3-way image classification set "data" from GitHub (mippy-K/SEGA_program); label vocabulary: artificial lung, centrifugal pump, reservoir.

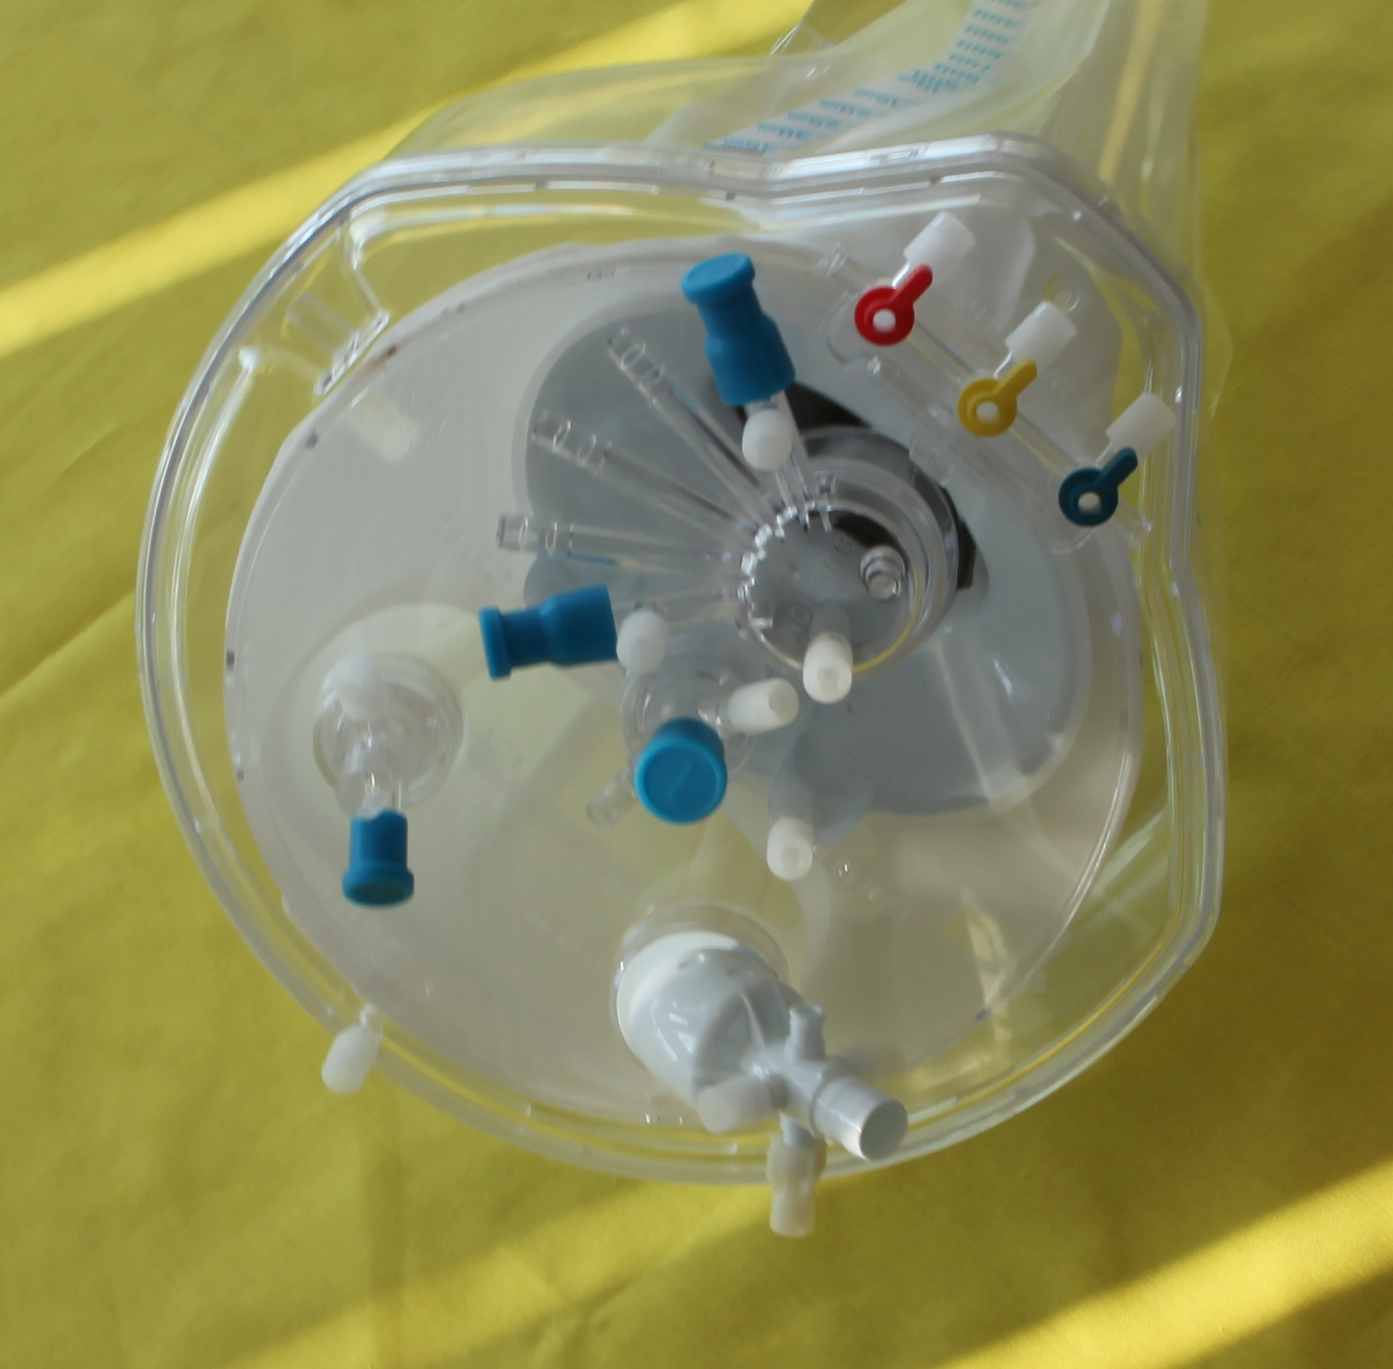
Label: reservoir

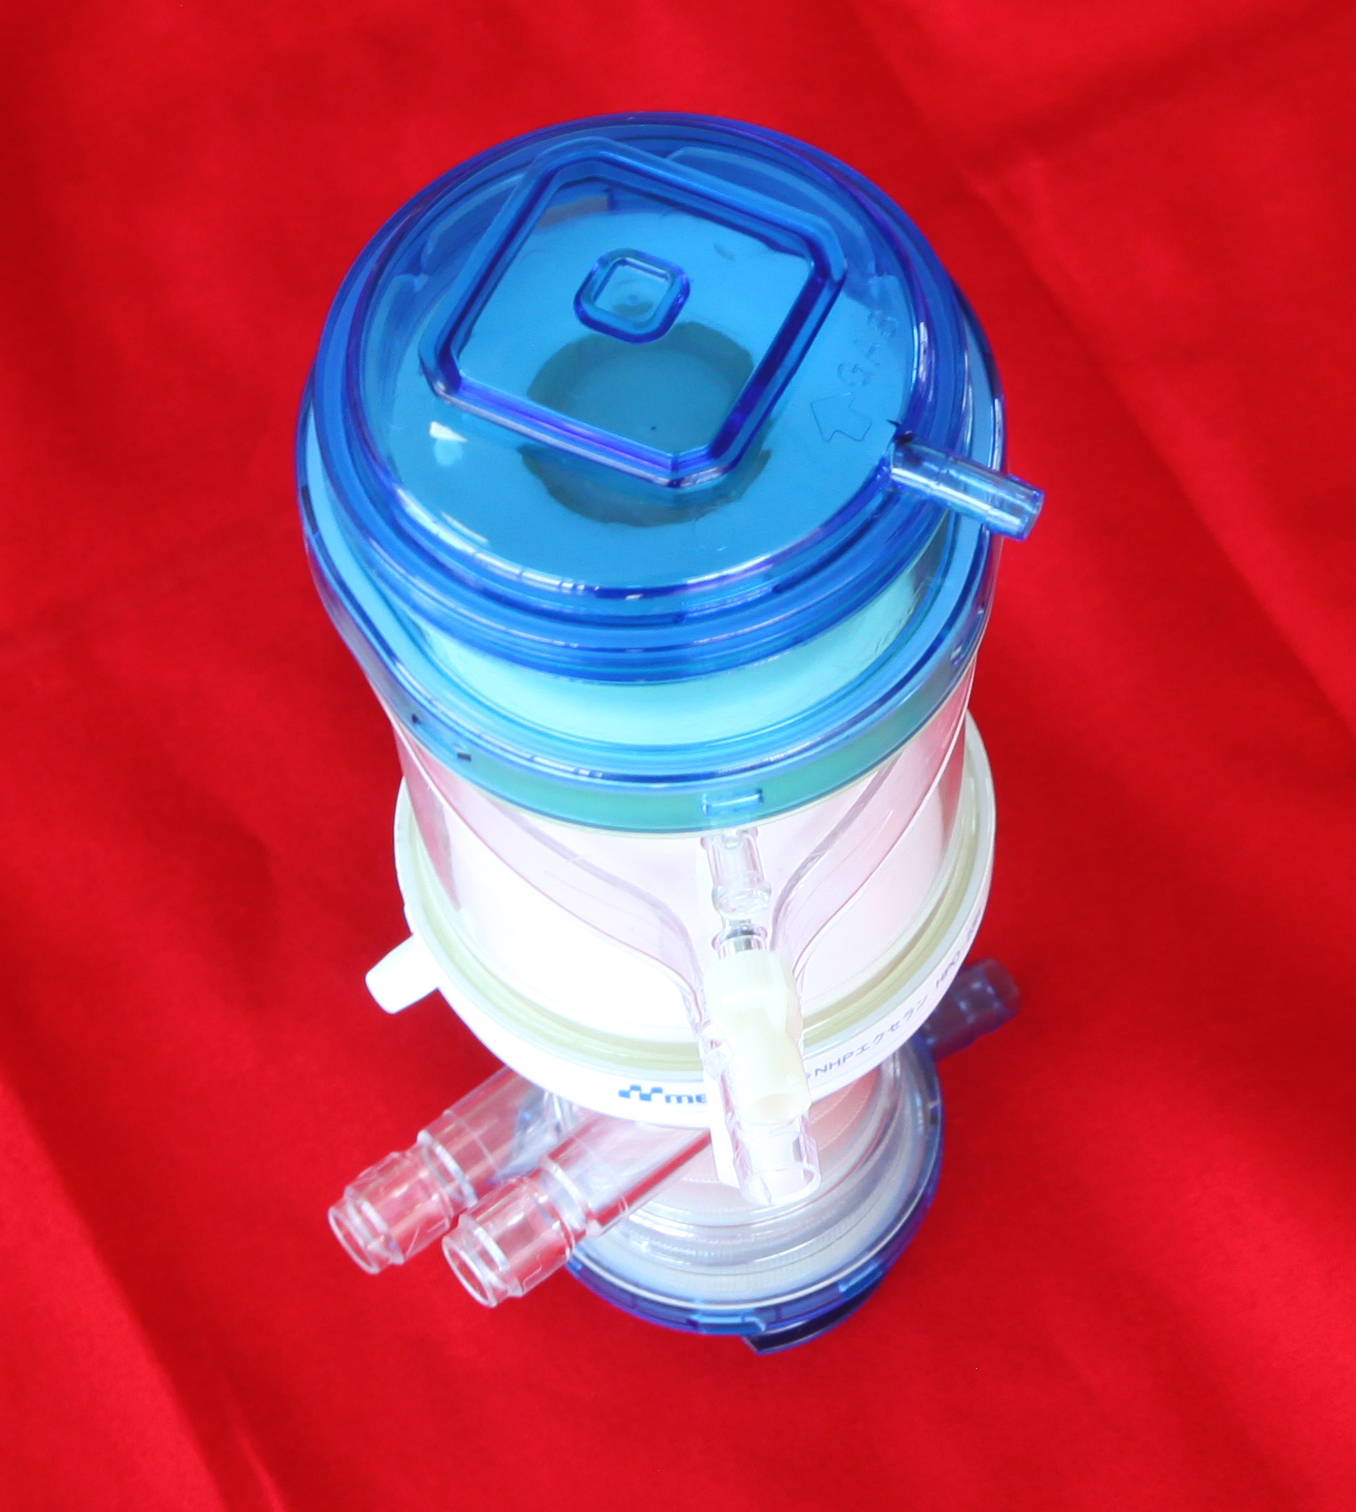
Label: artificial lung

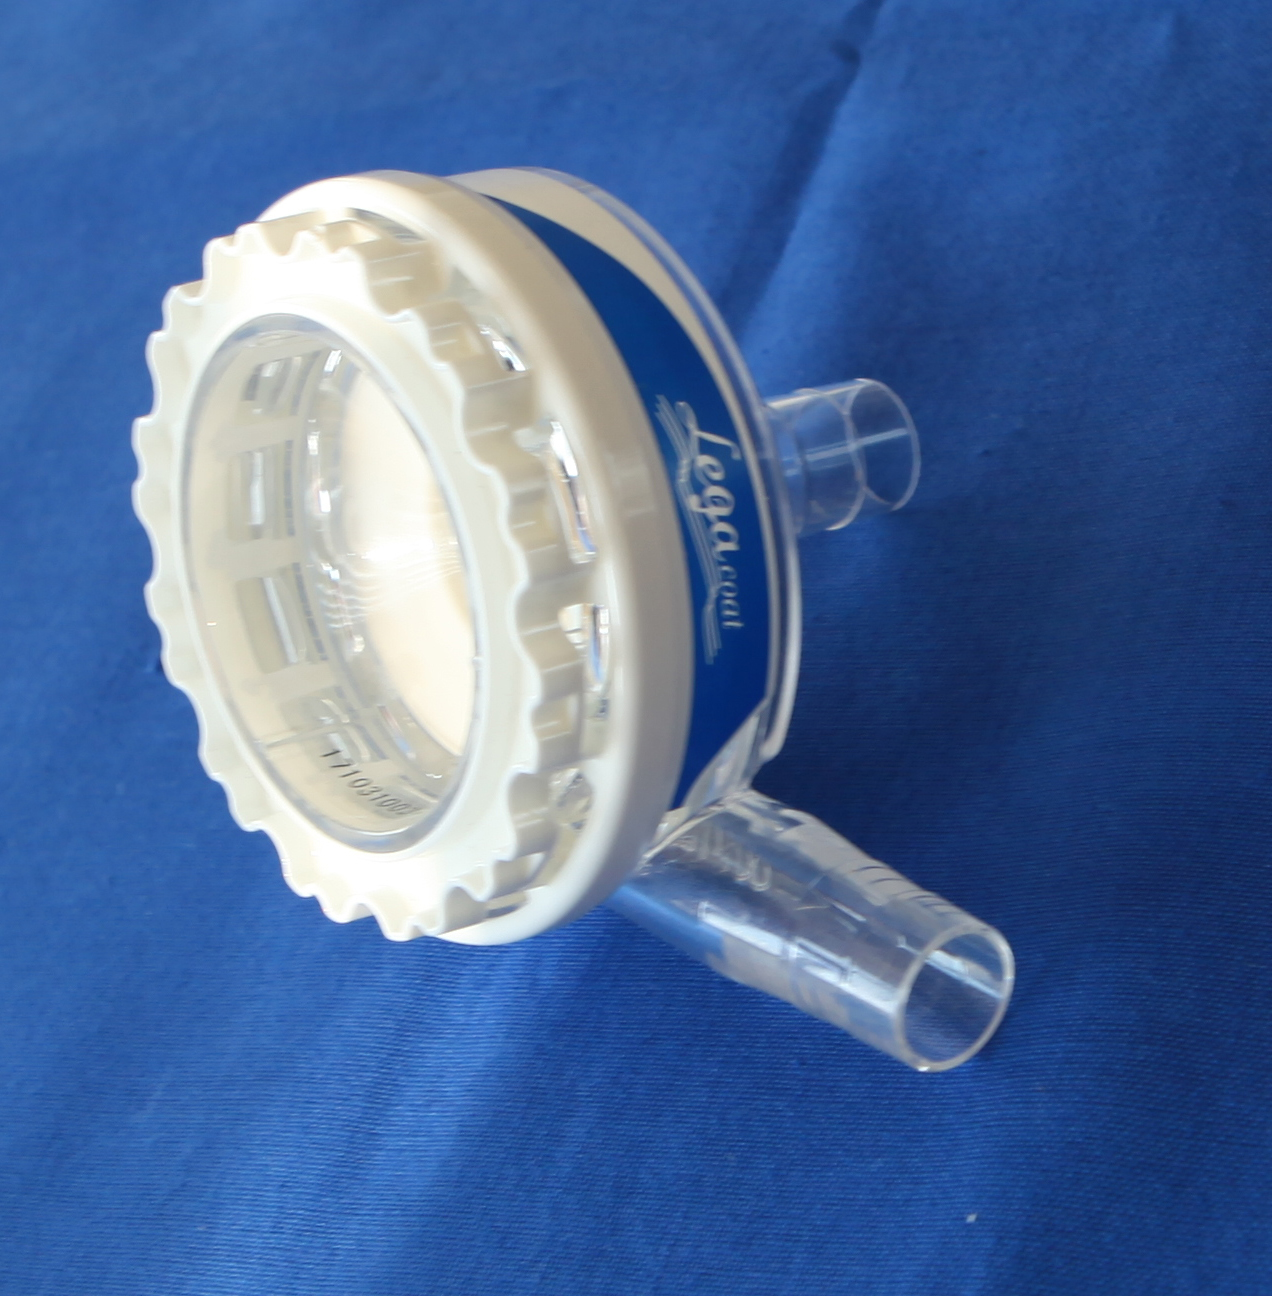
Label: centrifugal pump

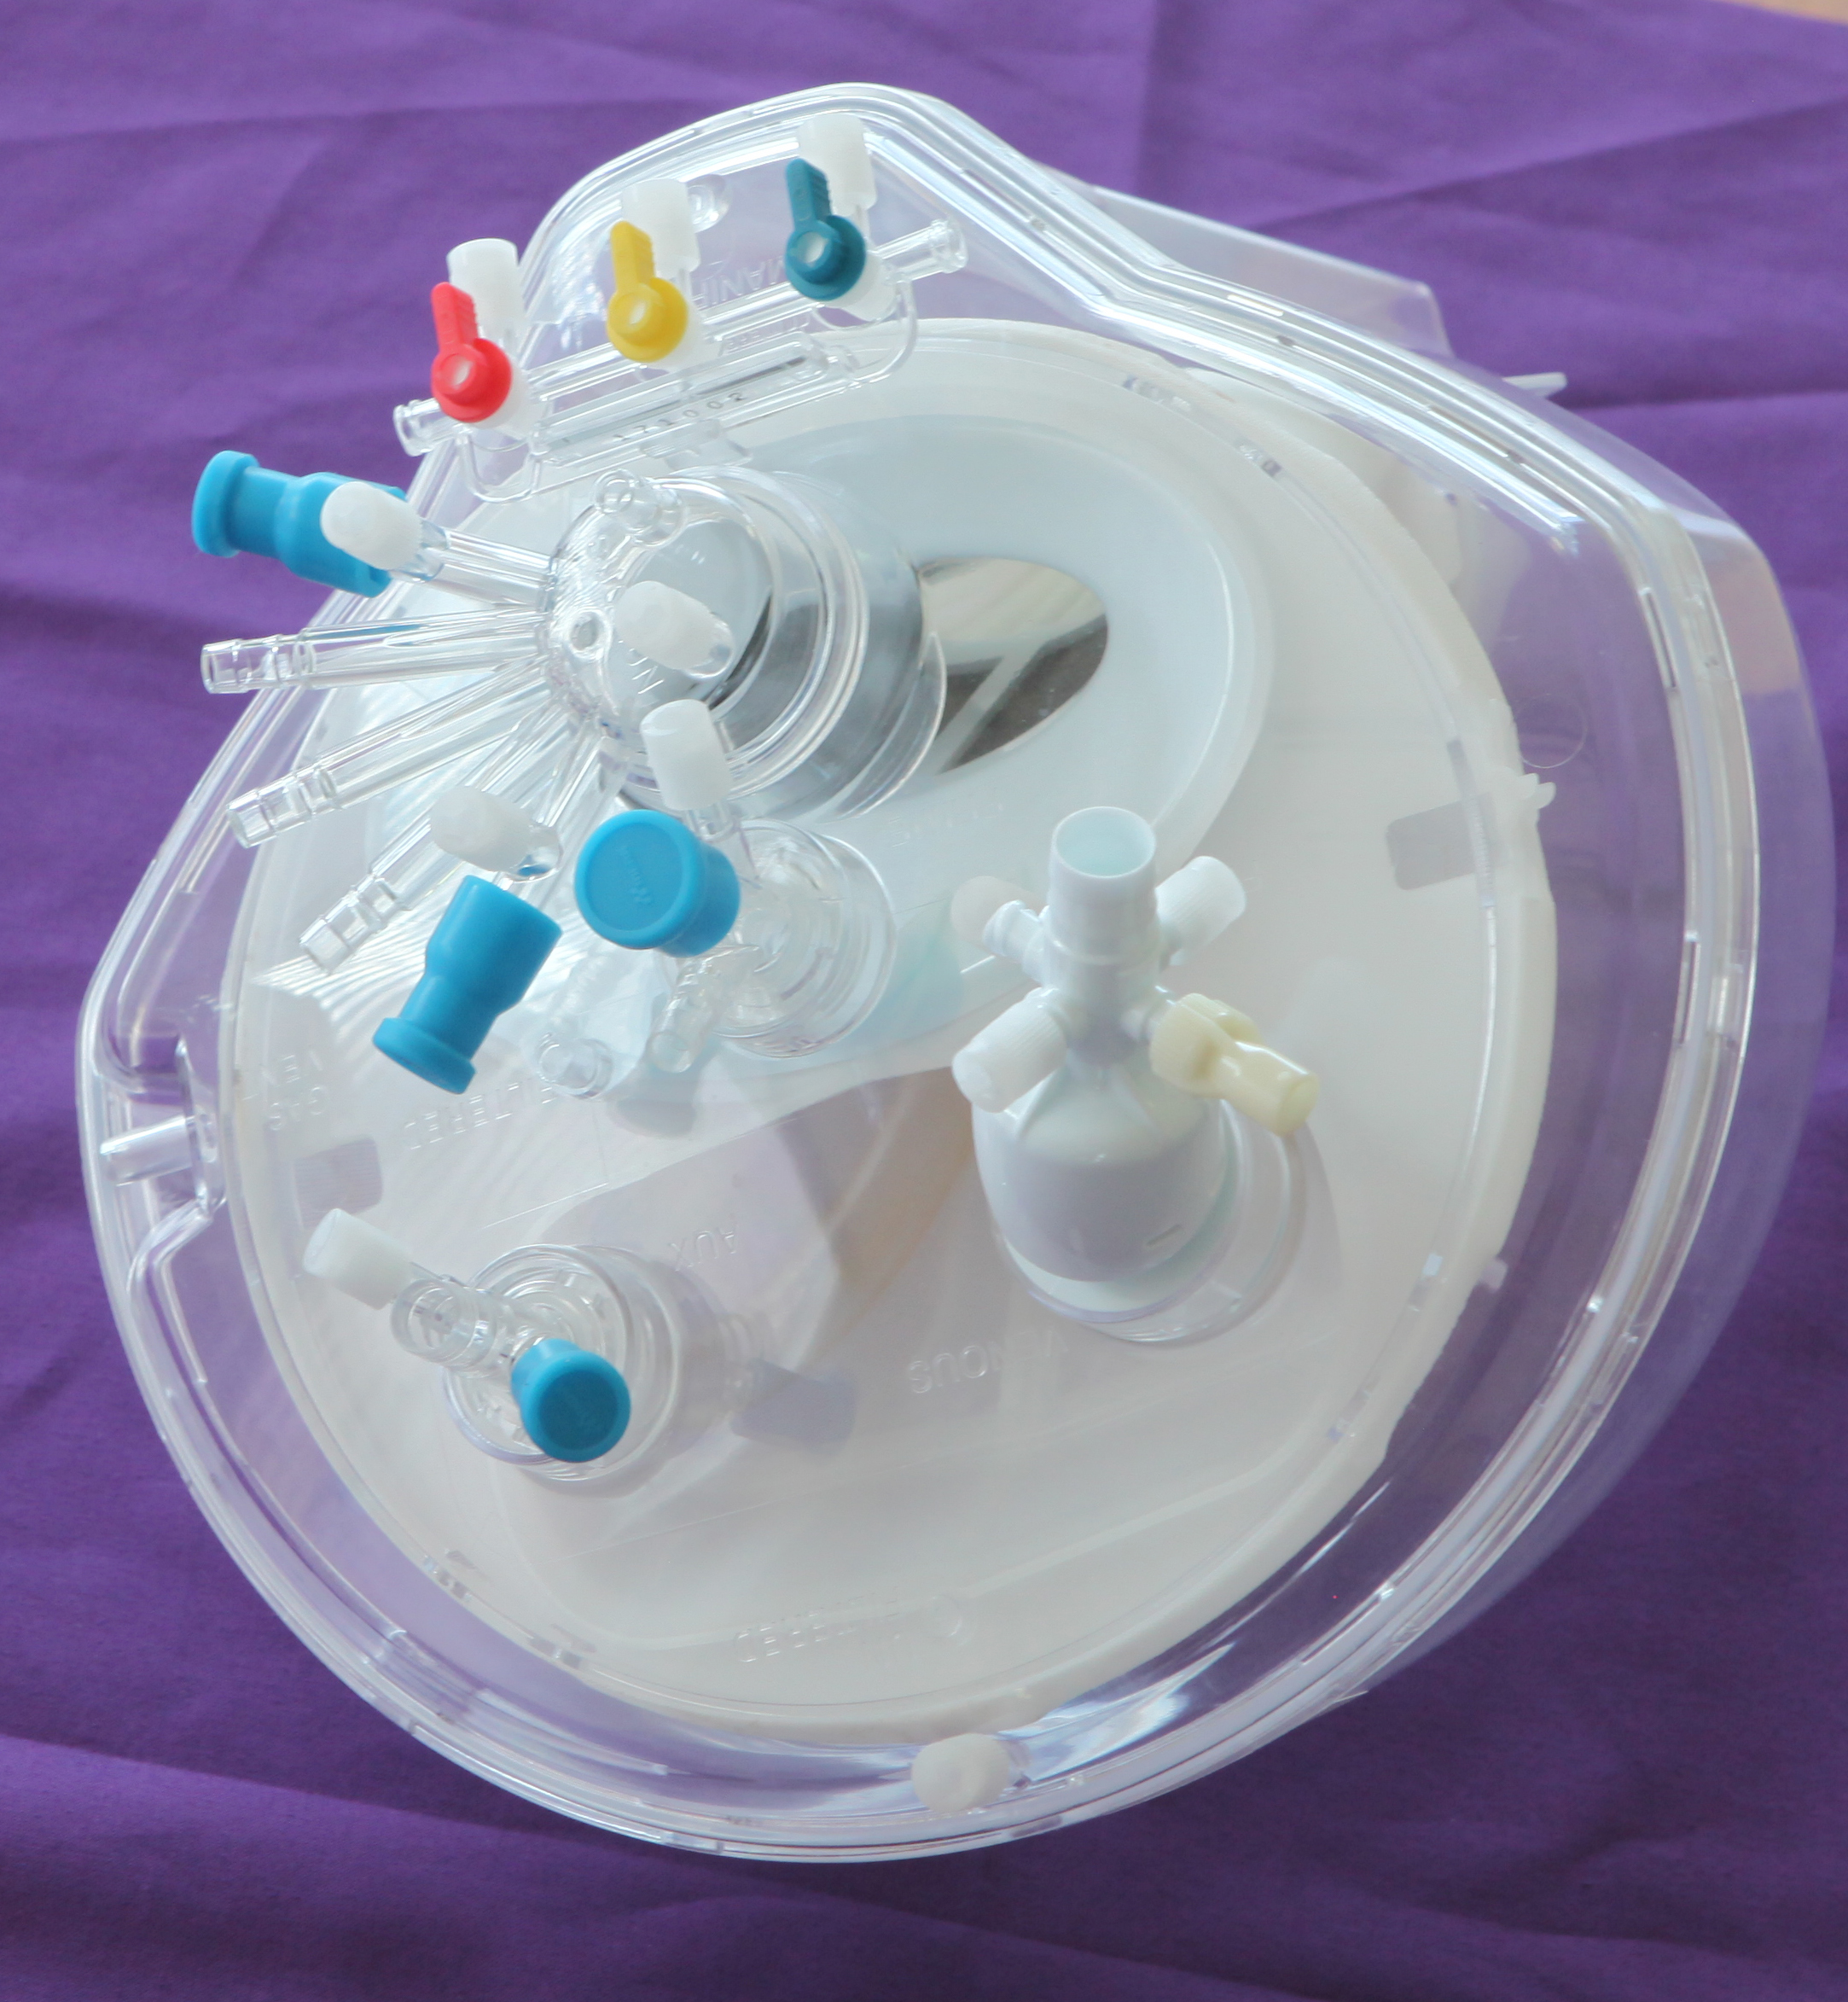
Label: reservoir

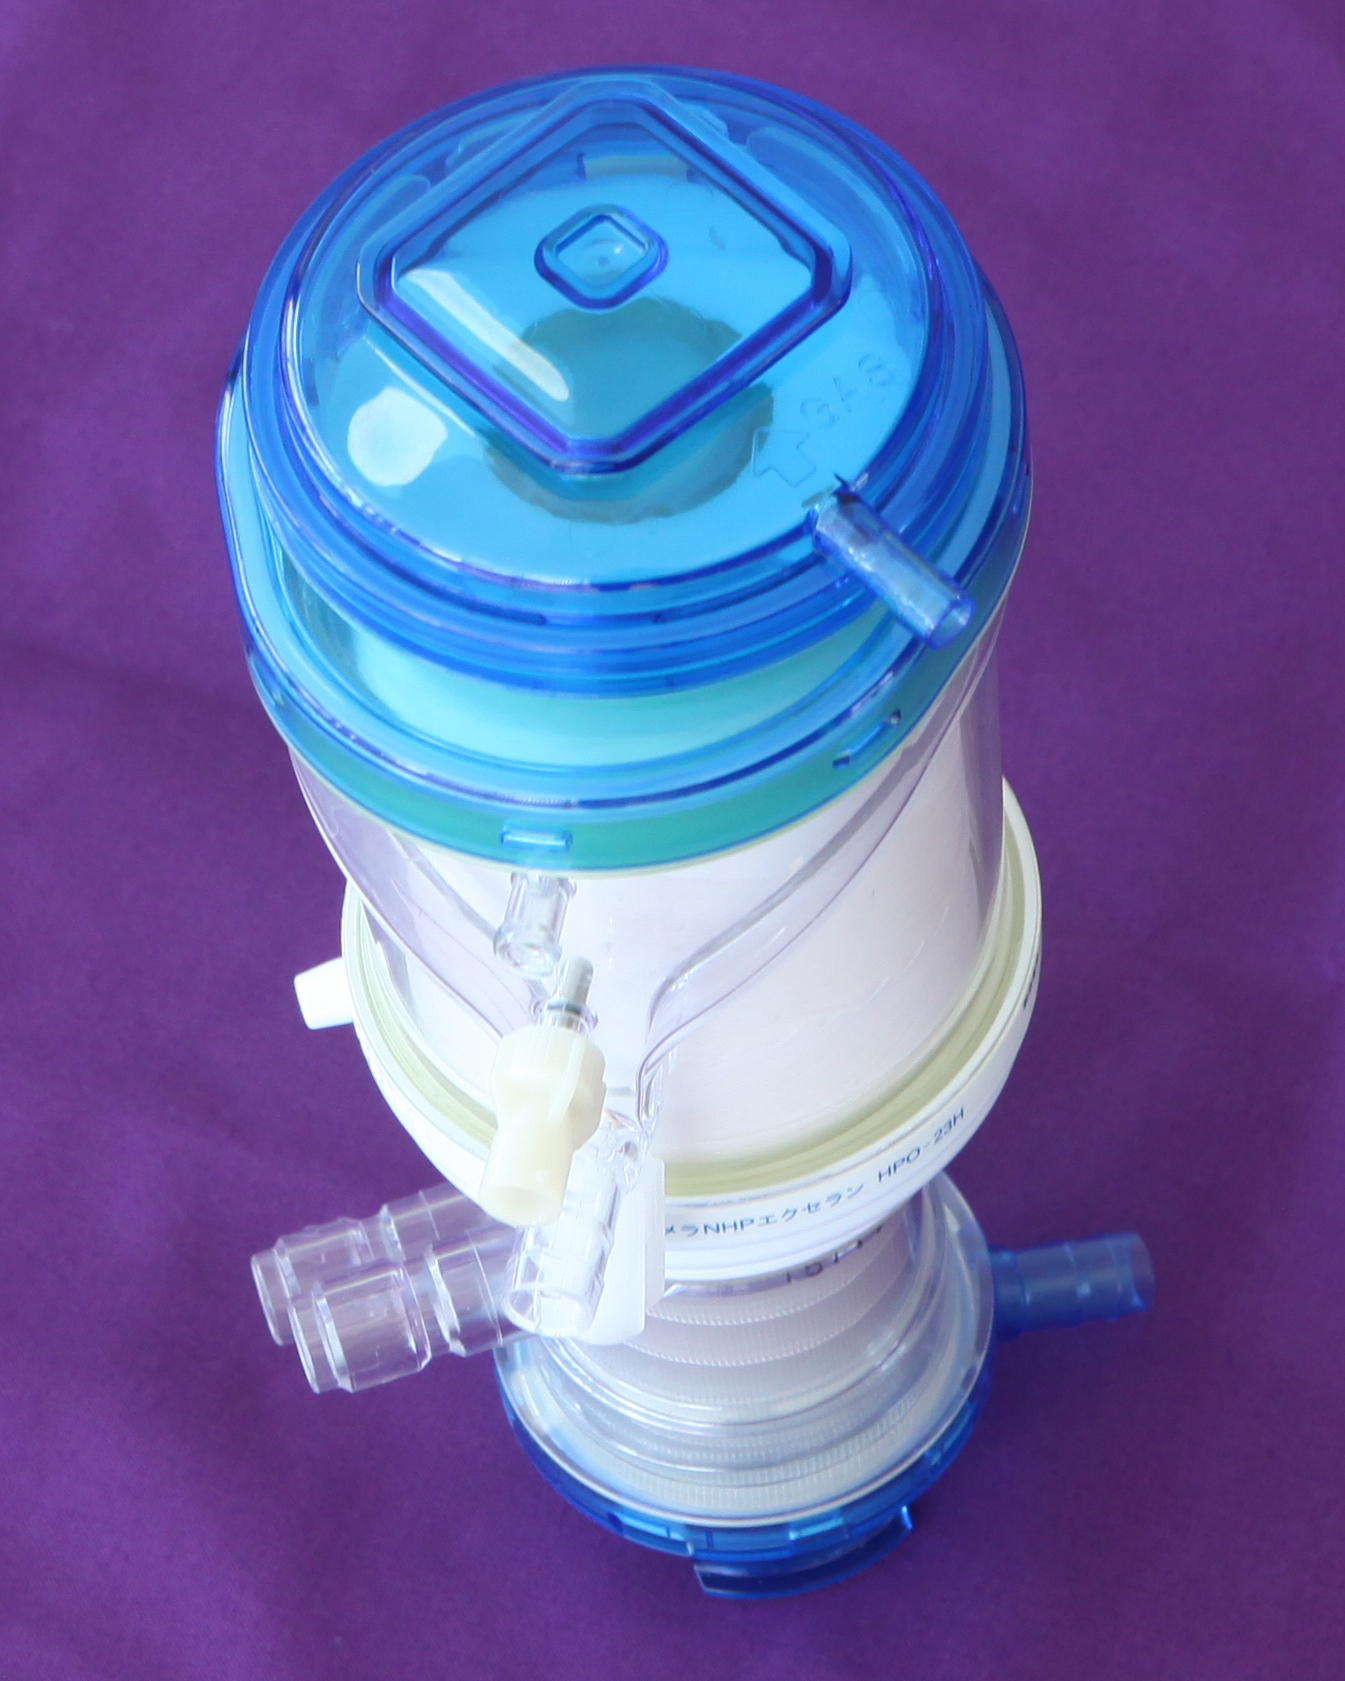
Label: artificial lung

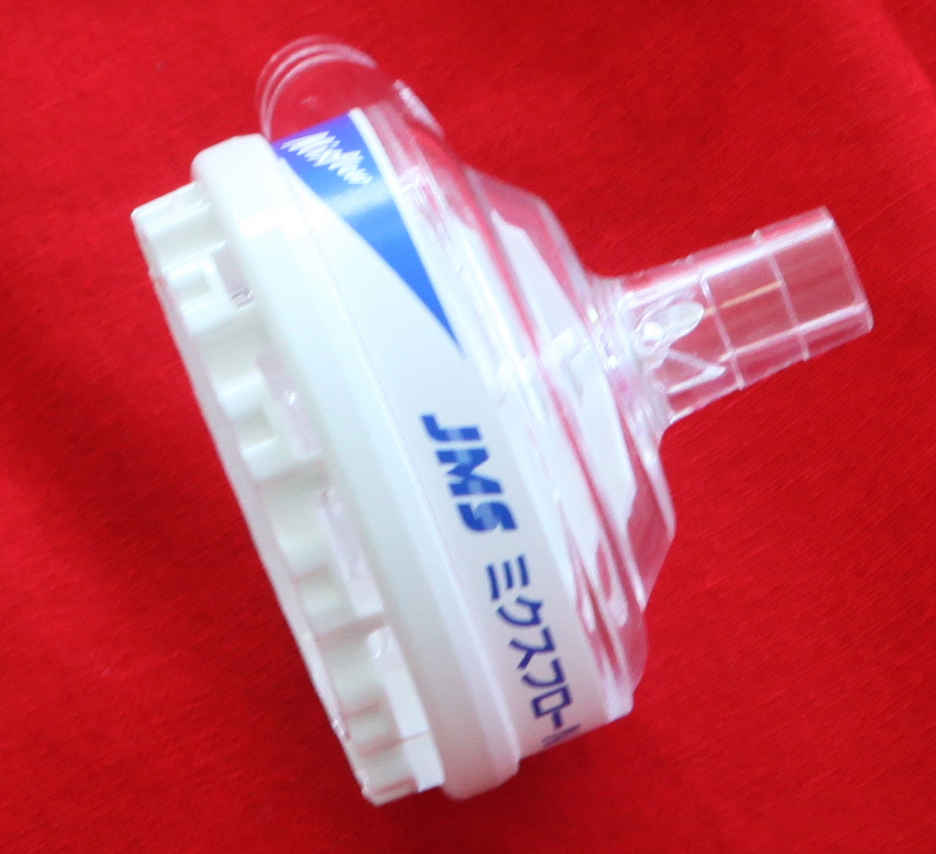
Label: centrifugal pump
